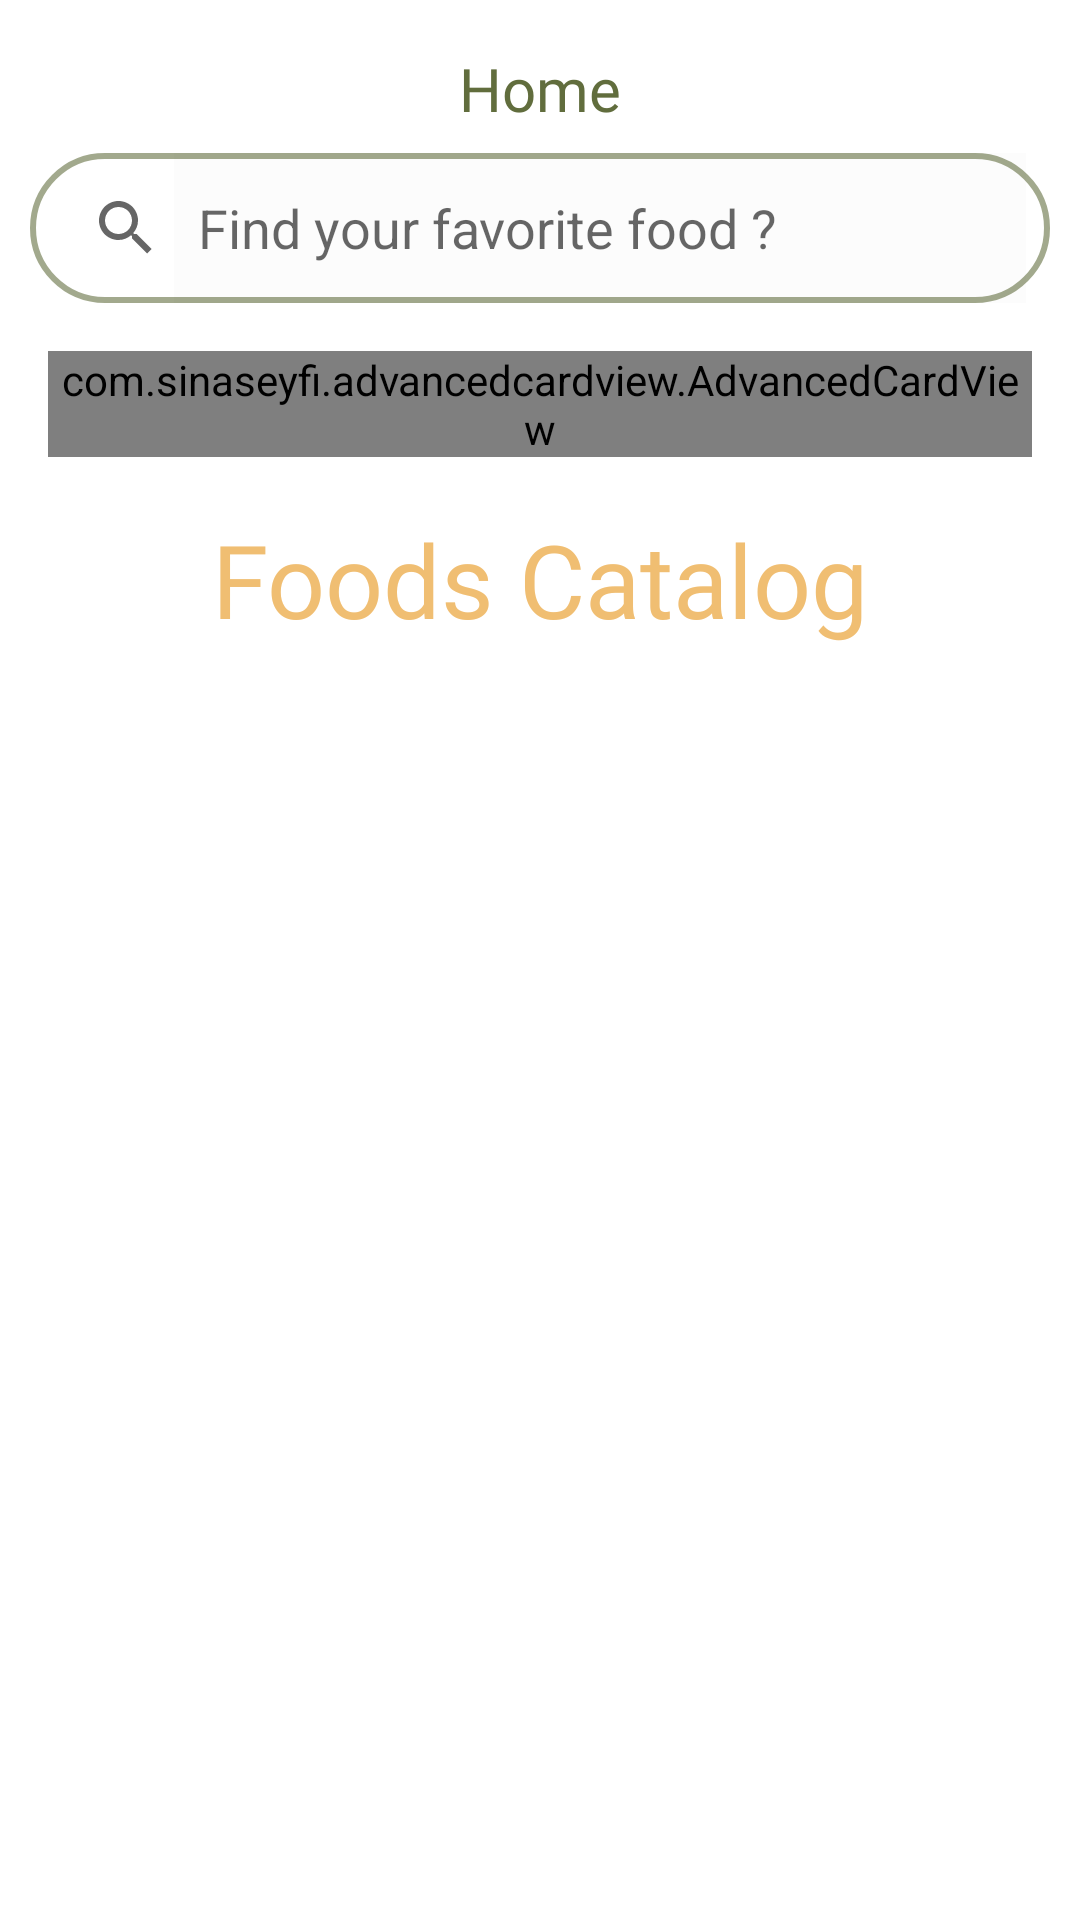

Write the Android layout XML for this screen, with the resource values it uses.
<!-- AndroidManifest.xml: application theme Theme.CapstoneApp -->
<!-- res/layout/fragment_home.xml -->
<?xml version="1.0" encoding="utf-8"?>
<FrameLayout xmlns:android="http://schemas.android.com/apk/res/android"
    xmlns:app="http://schemas.android.com/apk/res-auto"
    xmlns:tools="http://schemas.android.com/tools"
    android:layout_width="match_parent"
    android:layout_height="match_parent"
    tools:context=".ui.home.HomeFragment">

    <androidx.constraintlayout.widget.ConstraintLayout
        android:layout_width="match_parent"
        android:layout_height="match_parent"
        android:background="@color/white">

        <TextView
            android:id="@+id/tv_home_title"
            android:layout_width="wrap_content"
            android:layout_height="wrap_content"
            android:layout_marginTop="16dp"
            android:fontFamily="@font/font_4_medium"
            android:text="@string/txt_home"
            android:textColor="@color/color_3"
            android:textSize="20sp"
            app:layout_constraintEnd_toEndOf="parent"
            app:layout_constraintStart_toStartOf="parent"
            app:layout_constraintTop_toTopOf="parent" />

        <SearchView
            android:id="@+id/sv_home"
            android:layout_width="340dp"
            android:layout_height="50dp"
            android:layout_marginTop="8dp"
            android:background="@drawable/bg_rounded_3"
            android:clickable="true"
            android:focusableInTouchMode="true"
            android:iconifiedByDefault="false"
            android:queryBackground="@color/cardview_shadow_end_color"
            android:queryHint="@string/hint_find_home"
            app:layout_constraintEnd_toEndOf="parent"
            app:layout_constraintStart_toStartOf="parent"
            app:layout_constraintTop_toBottomOf="@+id/tv_home_title" />

        <androidx.core.widget.NestedScrollView
            android:layout_width="0dp"
            android:layout_height="0dp"
            android:layout_marginTop="16dp"
            app:layout_behavior="@string/appbar_scrolling_view_behavior"
            app:layout_constraintBottom_toBottomOf="parent"
            app:layout_constraintEnd_toEndOf="parent"
            app:layout_constraintStart_toStartOf="parent"
            app:layout_constraintTop_toBottomOf="@+id/sv_home">

            <androidx.constraintlayout.widget.ConstraintLayout
                android:layout_width="match_parent"
                android:layout_height="match_parent">

                <LinearLayout
                    android:layout_width="match_parent"
                    android:layout_height="wrap_content"
                    android:layout_marginStart="16dp"
                    android:layout_marginEnd="16dp"
                    android:background="@drawable/bg_rounded_16"
                    android:backgroundTint="@color/white"
                    android:orientation="vertical"
                    app:layout_constraintBottom_toBottomOf="parent"
                    app:layout_constraintEnd_toEndOf="parent"
                    app:layout_constraintStart_toStartOf="parent"
                    app:layout_constraintTop_toBottomOf="@+id/indicatorContainer">

                    <androidx.constraintlayout.widget.ConstraintLayout
                        android:layout_width="match_parent"
                        android:layout_height="match_parent">

                        <androidx.recyclerview.widget.RecyclerView
                            android:id="@+id/rv_home"
                            android:layout_width="wrap_content"
                            android:layout_height="wrap_content"
                            android:layout_marginBottom="8dp"
                            android:paddingStart="5dp"
                            android:paddingEnd="5dp"
                            app:layout_constraintBottom_toBottomOf="parent"
                            app:layout_constraintEnd_toEndOf="parent"
                            app:layout_constraintStart_toStartOf="parent"
                            app:layout_constraintTop_toBottomOf="@+id/textView14" />

                        <TextView
                            android:id="@+id/textView14"
                            android:layout_width="wrap_content"
                            android:layout_height="wrap_content"
                            android:layout_marginTop="16dp"
                            android:fontFamily="@font/font_1_bold"
                            android:text="Foods Catalog"
                            android:textColor="@color/color_1"
                            android:textSize="34sp"
                            app:layout_constraintEnd_toEndOf="parent"
                            app:layout_constraintStart_toStartOf="parent"
                            app:layout_constraintTop_toTopOf="parent" />
                    </androidx.constraintlayout.widget.ConstraintLayout>

                </LinearLayout>

                <com.sinaseyfi.advancedcardview.AdvancedCardView
                    android:id="@+id/cardView3"
                    android:layout_width="0dp"
                    android:layout_height="wrap_content"
                    android:layout_marginStart="16dp"
                    android:layout_marginEnd="16dp"
                    app:cornerRadius="10dp"
                    app:layout_constraintEnd_toEndOf="parent"
                    app:layout_constraintStart_toStartOf="parent"
                    app:layout_constraintTop_toTopOf="parent"
                    app:shadow1_Outer_Blur="3dp"
                    app:shadow1_Outer_Color="#000000"
                    app:shadow_Outer_Area="8dp">

                    <androidx.viewpager2.widget.ViewPager2
                        android:id="@+id/vp_home_carousel"
                        android:layout_width="match_parent"
                        android:layout_height="100dp"
                        android:background="@drawable/bg_rounded_1"
                        app:layout_constraintEnd_toEndOf="parent"
                        app:layout_constraintHorizontal_bias="0.495"
                        app:layout_constraintStart_toStartOf="parent"
                        app:layout_constraintTop_toTopOf="parent" />

                </com.sinaseyfi.advancedcardview.AdvancedCardView>


                <LinearLayout
                    android:id="@+id/indicatorContainer"
                    android:layout_width="wrap_content"
                    android:layout_height="wrap_content"
                    android:layout_marginStart="180dp"
                    android:layout_marginTop="2dp"
                    android:gravity="center"
                    android:orientation="horizontal"
                    app:layout_constraintEnd_toEndOf="@+id/cardView3"
                    app:layout_constraintHorizontal_bias="0.87"
                    app:layout_constraintStart_toStartOf="@+id/cardView3"
                    app:layout_constraintTop_toBottomOf="@id/cardView3" />

            </androidx.constraintlayout.widget.ConstraintLayout>
        </androidx.core.widget.NestedScrollView>

    </androidx.constraintlayout.widget.ConstraintLayout>
</FrameLayout>
<!-- resources referenced by this layout -->
<resources>
  <color name="color_1">#F0BE72</color>
  <color name="color_3">#616D3D</color>
  <color name="white">#FFFFFFFF</color>
  <!-- drawable bg_rounded_16 (drawable) -->
  <?xml version="1.0" encoding="utf-8"?>
  <shape android:shape="rectangle" xmlns:android="http://schemas.android.com/apk/res/android">
      <solid android:color="@color/color_1"/>
      <corners android:radius="5dp"
          android:topRightRadius="20dp"
          android:topLeftRadius="20dp"/>
  </shape>
  <!-- drawable bg_rounded_3 (drawable) -->
  <?xml version="1.0" encoding="utf-8"?>
  <shape android:shape="rectangle" xmlns:android="http://schemas.android.com/apk/res/android">
          <solid android:color="@color/white" />
          <stroke android:color="@color/color_5" android:width="2dp" />
          <corners android:radius="25dp" />
  </shape>
  <string name="hint_find_home">Find your favorite food ?</string>
  <string name="txt_home">Home</string>
  <style name="Theme.CapstoneApp" parent="Base.Theme.CapstoneApp" />
  <color name="color_5">#95616D3D</color>
  <style name="Base.Theme.CapstoneApp" parent="Theme.AppCompat.Light.NoActionBar">
          
          
      </style>
</resources>
